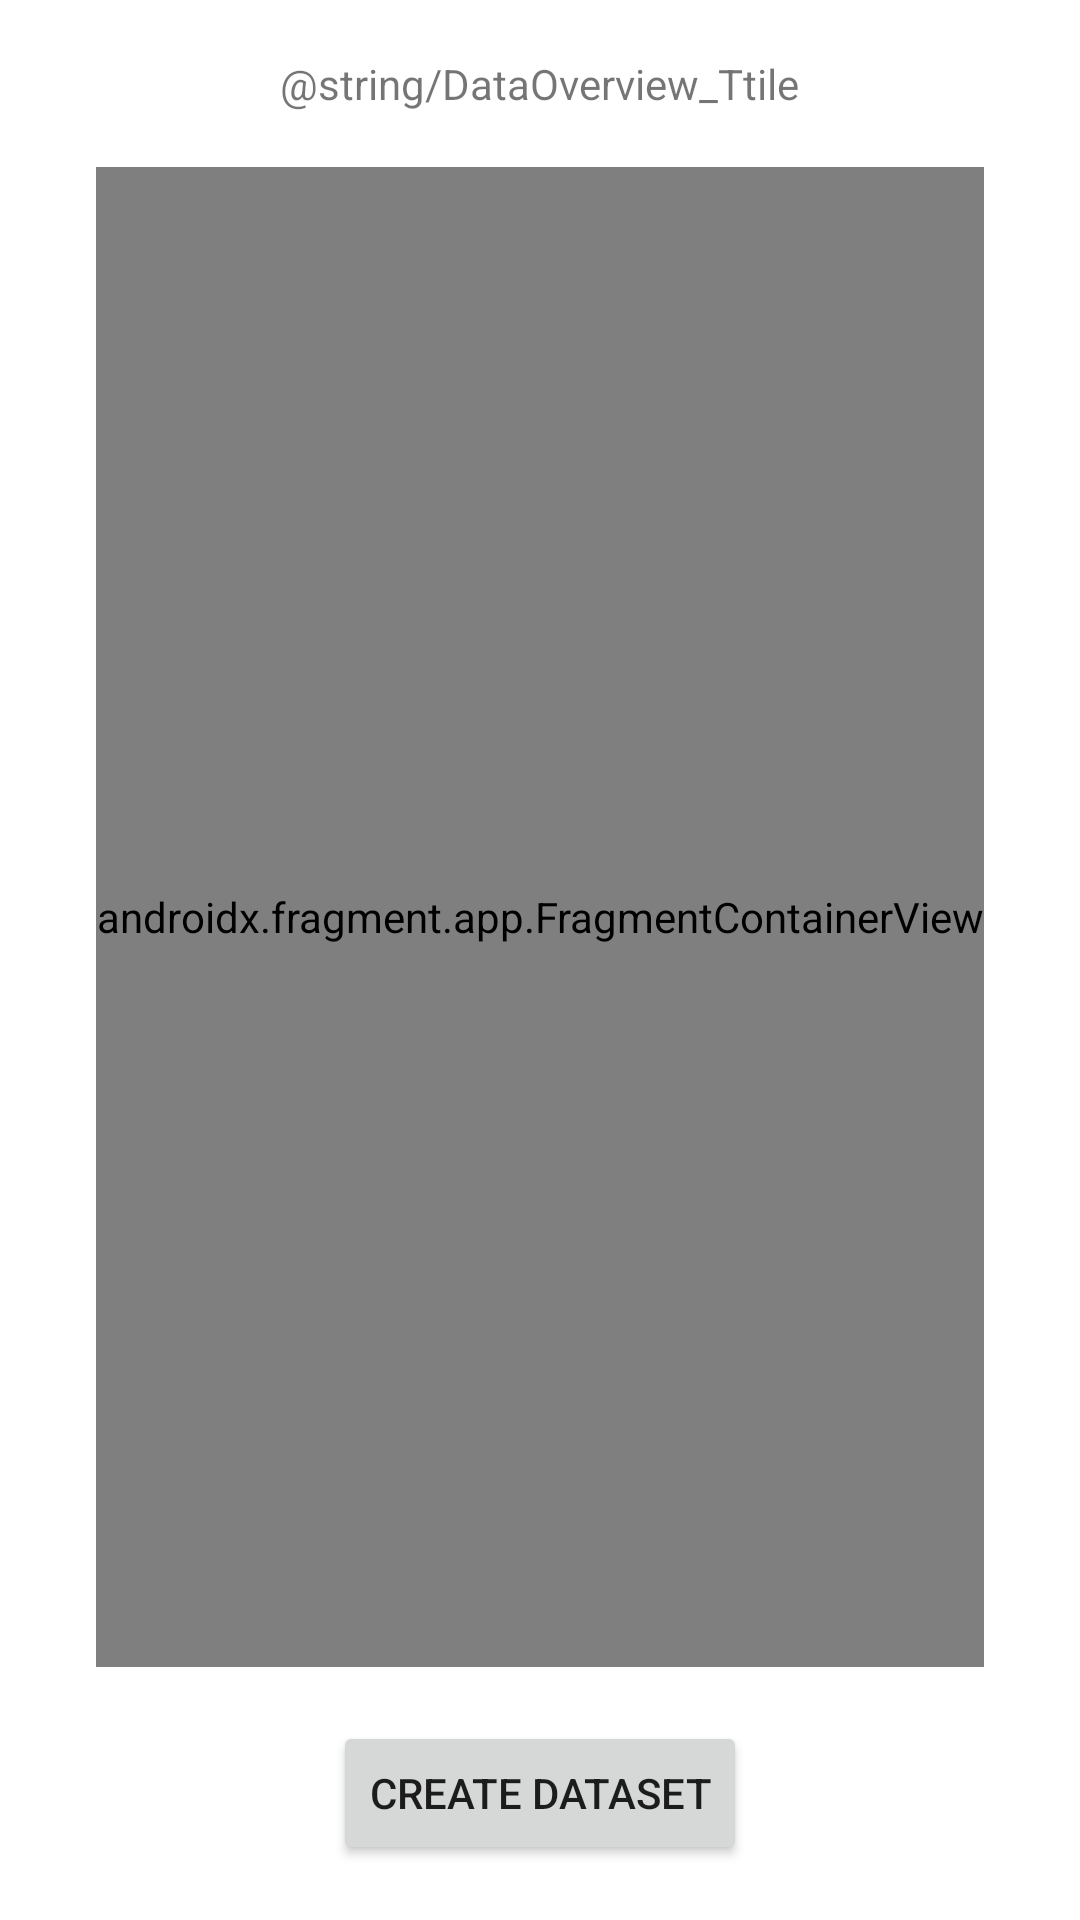

This screen was rendered from an Android layout file. Write that file and the resources it references.
<!-- AndroidManifest.xml: application theme Theme.HumanLearning -->
<!-- res/layout/activity_data_overview.xml -->
<?xml version="1.0" encoding="utf-8"?>
<androidx.constraintlayout.widget.ConstraintLayout xmlns:android="http://schemas.android.com/apk/res/android"
    xmlns:app="http://schemas.android.com/apk/res-auto"
    xmlns:tools="http://schemas.android.com/tools"
    android:layout_width="match_parent"
    android:layout_height="match_parent"
    tools:context=".DataOverviewActivity">

    <androidx.fragment.app.FragmentContainerView
        android:id="@+id/dataOverview_fragment"
        class="com.github.HumanLearning2021.HumanLearningApp.view.fragments.DatasetListFragment"
        android:layout_width="wrap_content"
        android:layout_height="500dp"
        app:layout_constraintBottom_toTopOf="@+id/dataOverviewButton"
        app:layout_constraintEnd_toEndOf="parent"
        app:layout_constraintHorizontal_bias="0.5"
        app:layout_constraintStart_toStartOf="parent"
        app:layout_constraintTop_toBottomOf="@+id/textView"
        tools:layout="@layout/fragment_dataset_list" />

    <Button
        android:id="@+id/dataOverviewButton"
        android:layout_width="wrap_content"
        android:layout_height="wrap_content"
        android:onClick="launchDataCreationActivity"
        android:text="@string/DataOverview_CreateButton"
        app:layout_constraintBottom_toBottomOf="parent"
        app:layout_constraintEnd_toEndOf="parent"
        app:layout_constraintHorizontal_bias="0.5"
        app:layout_constraintStart_toStartOf="parent"
        app:layout_constraintTop_toBottomOf="@+id/dataOverview_fragment" />

    <TextView
        android:id="@+id/textView"
        android:layout_width="wrap_content"
        android:layout_height="wrap_content"
        android:text="@string/DataOverview_Ttile"
        app:layout_constraintBottom_toTopOf="@+id/dataOverview_fragment"
        app:layout_constraintEnd_toEndOf="parent"
        app:layout_constraintHorizontal_bias="0.5"
        app:layout_constraintStart_toStartOf="parent"
        app:layout_constraintTop_toTopOf="parent" />

</androidx.constraintlayout.widget.ConstraintLayout>
<!-- res/layout/fragment_dataset_list.xml (included above) -->
<?xml version="1.0" encoding="utf-8"?>
<androidx.recyclerview.widget.RecyclerView xmlns:android="http://schemas.android.com/apk/res/android"
    xmlns:app="http://schemas.android.com/apk/res-auto"
    xmlns:tools="http://schemas.android.com/tools"
    android:id="@+id/recyclerView_dataset_list"
    android:layout_width="match_parent"
    android:layout_height="match_parent"
    app:layoutManager="LinearLayoutManager"
    tools:context=".view.dataset_list_fragment.DatasetListWidget"
    tools:listitem="@layout/fragment_dataset_list_elt" />
<!-- res/layout/fragment_dataset_list_elt.xml (included above) -->
<?xml version="1.0" encoding="utf-8"?>
<androidx.constraintlayout.widget.ConstraintLayout xmlns:android="http://schemas.android.com/apk/res/android"
    xmlns:app="http://schemas.android.com/apk/res-auto"
    xmlns:tools="http://schemas.android.com/tools"
    android:layout_width="300dp"
    android:layout_height="wrap_content"
    android:orientation="horizontal">


    <TextView
        android:id="@+id/DatasetList_elt_text"
        android:layout_width="wrap_content"
        android:layout_height="wrap_content"
        android:text="@string/DatasetList_default_ds_name"
        android:textAppearance="?attr/textAppearanceListItem"
        android:textSize="20sp"
        app:layout_constraintBottom_toTopOf="@+id/DatasetList_elt_im1"
        app:layout_constraintEnd_toEndOf= "@id/ds_list_elt_guideline2"
        app:layout_constraintStart_toStartOf="@id/ds_list_elt_guideline1"
        app:layout_constraintTop_toTopOf="parent" />

    <ImageView
        android:id="@+id/DatasetList_elt_im0"
        android:layout_width="@dimen/DatasetList_im_size"
        android:layout_height="@dimen/DatasetList_im_size"
        android:background="@color/white"
        android:contentDescription="@string/DatasetList_im_content_description"
        android:scaleType="centerCrop"
        app:layout_constraintBottom_toBottomOf="parent"
        app:layout_constraintEnd_toStartOf="@id/ds_list_elt_guideline1"
        app:layout_constraintStart_toStartOf="parent"
        app:layout_constraintTop_toBottomOf="@+id/DatasetList_elt_text"
        app:srcCompat="@drawable/default_representative_picture"
        tools:srcCompat="@tools:sample/avatars" />

    <ImageView
        android:id="@+id/DatasetList_elt_im1"
        android:layout_width="@dimen/DatasetList_im_size"
        android:layout_height="@dimen/DatasetList_im_size"
        android:background="@color/white"
        android:contentDescription="@string/DatasetList_im_content_description"
        android:scaleType="centerCrop"
        app:layout_constraintBottom_toBottomOf="parent"
        app:layout_constraintEnd_toStartOf="@id/ds_list_elt_guideline2"
        app:layout_constraintStart_toEndOf="@id/ds_list_elt_guideline1"
        app:layout_constraintTop_toBottomOf="@+id/DatasetList_elt_text"
        app:srcCompat="@drawable/default_representative_picture"
        tools:srcCompat="@tools:sample/avatars" />

    <ImageView
        android:id="@+id/DatasetList_elt_im2"
        android:layout_width="@dimen/DatasetList_im_size"
        android:layout_height="@dimen/DatasetList_im_size"
        android:background="@color/white"
        android:contentDescription="@string/DatasetList_im_content_description"
        android:scaleType="centerCrop"
        app:layout_constraintBottom_toBottomOf="parent"
        app:layout_constraintEnd_toEndOf="parent"
        app:layout_constraintStart_toEndOf="@id/ds_list_elt_guideline2"
        app:layout_constraintTop_toBottomOf="@+id/DatasetList_elt_text"
        app:srcCompat="@drawable/default_representative_picture"
        tools:srcCompat="@tools:sample/avatars" />

    <androidx.constraintlayout.widget.Guideline
        android:id="@+id/ds_list_elt_guideline1"
        android:layout_width="wrap_content"
        android:layout_height="wrap_content"
        android:orientation="vertical"
        app:layout_constraintGuide_percent="0.33" />

    <androidx.constraintlayout.widget.Guideline
        android:id="@+id/ds_list_elt_guideline2"
        android:layout_width="wrap_content"
        android:layout_height="wrap_content"
        android:orientation="vertical"
        app:layout_constraintGuide_percent="0.66" />

</androidx.constraintlayout.widget.ConstraintLayout>
<!-- resources referenced by this layout -->
<resources>
  <color name="white">#FFFFFFFF</color>
  <dimen name="DatasetList_im_size">70dp</dimen>
  <!-- drawable default_representative_picture: png bitmap (drawable, 73095 bytes) -->
  <string name="DataOverview_CreateButton">Create dataset</string>
  <string name="DatasetList_default_ds_name">Dataset name</string>
  <string name="DatasetList_im_content_description">Category representative of the dataset</string>
  <style name="Theme.HumanLearning" parent="Theme.MaterialComponents.DayNight.DarkActionBar">
          
          <item name="colorPrimary">@color/purple_500</item>
          <item name="colorPrimaryVariant">@color/purple_700</item>
          <item name="colorOnPrimary">@color/white</item>
          
          <item name="colorSecondary">@color/teal_200</item>
          <item name="colorSecondaryVariant">@color/teal_700</item>
          <item name="colorOnSecondary">@color/black</item>
          
          <item name="android:statusBarColor" tools:targetApi="l">?attr/colorPrimaryVariant</item>
          
      </style>
  <color name="purple_500">#FF6200EE</color>
  <color name="purple_700">#FF3700B3</color>
  <color name="teal_200">#FF03DAC5</color>
  <color name="teal_700">#FF018786</color>
  <color name="black">#FF000000</color>
</resources>
